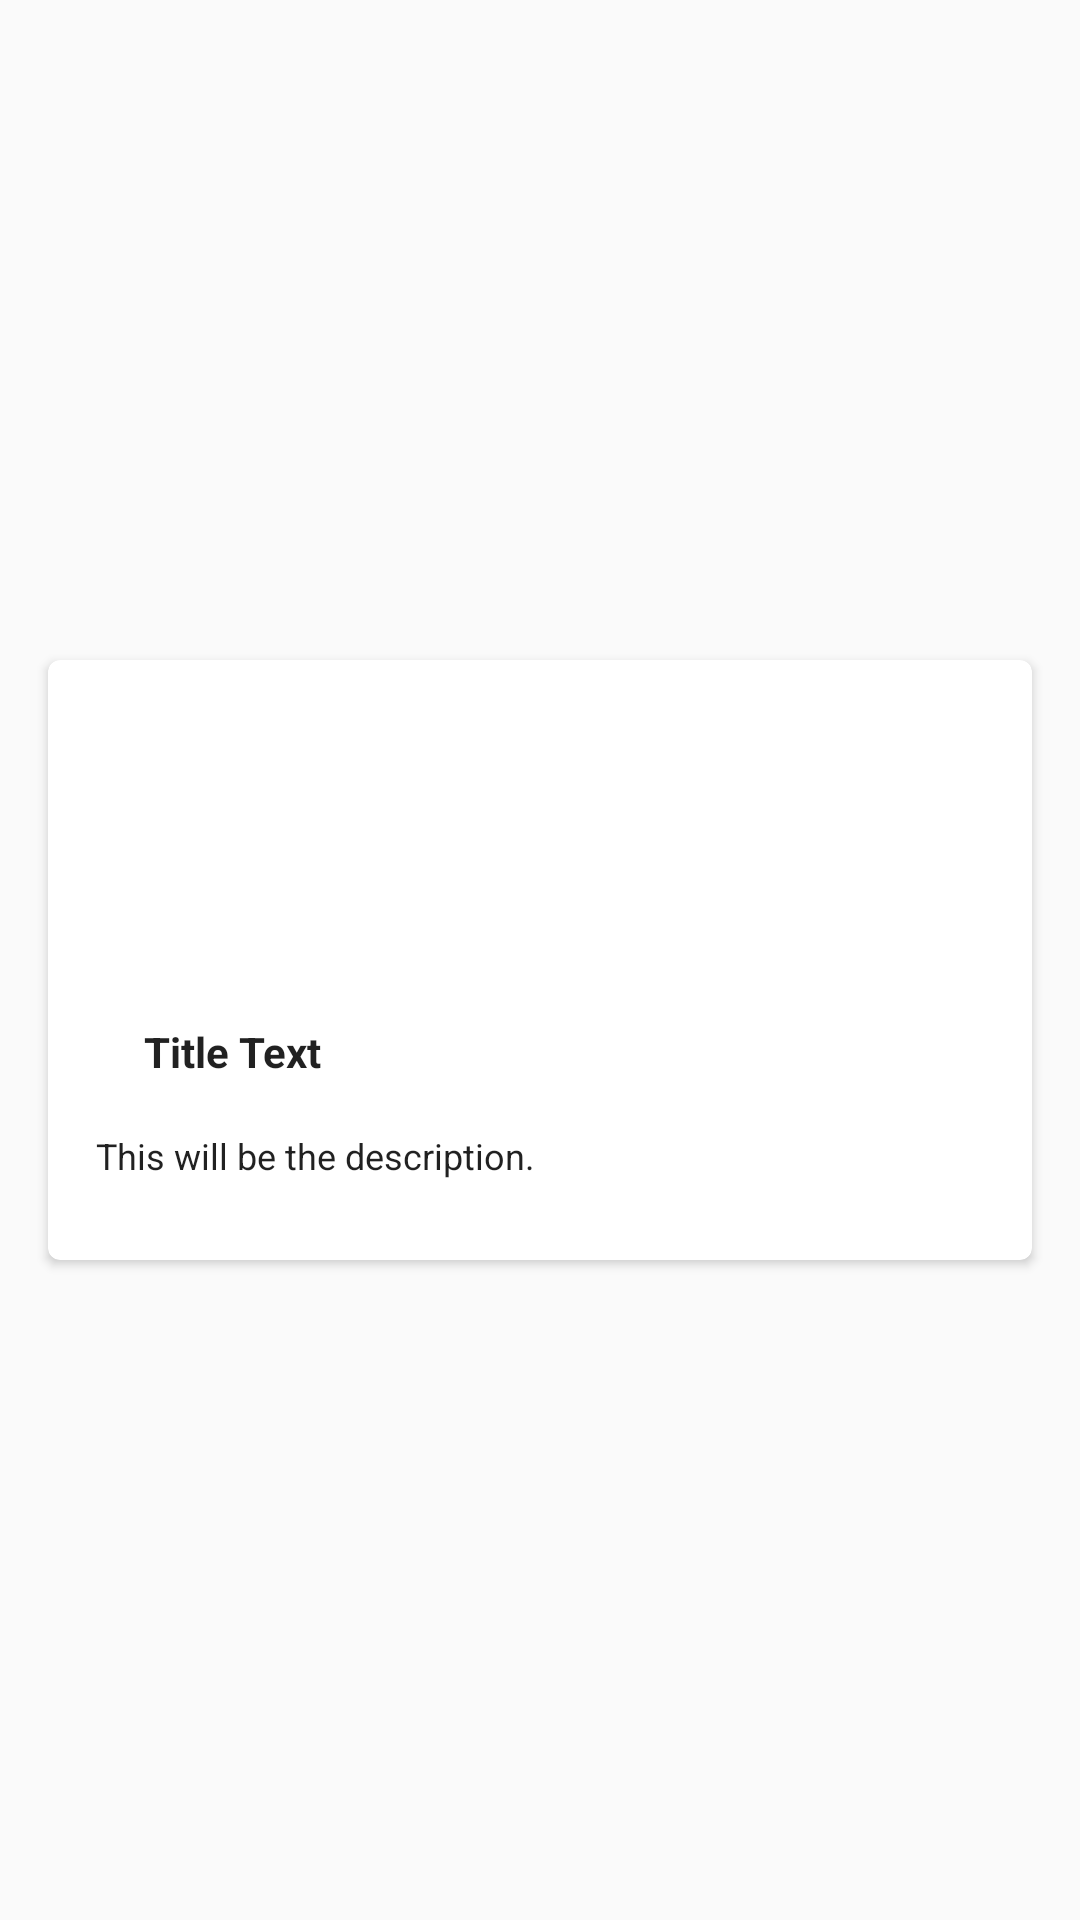

Here is an Android app screen rendered from its layout file. Give the layout XML and the strings, colors and styles it references.
<!-- AndroidManifest.xml: application theme AppTheme -->
<!-- res/layout/trip_card_fragment_item.xml -->
<?xml version="1.0" encoding="utf-8"?>
<LinearLayout xmlns:android="http://schemas.android.com/apk/res/android"
    xmlns:app="http://schemas.android.com/apk/res-auto"
    android:layout_width="wrap_content"
    android:layout_height="wrap_content"
    android:orientation="horizontal">



    
    <android.support.v7.widget.CardView
        xmlns:card_view="http://schemas.android.com/apk/res-auto"
        android:id="@+id/card_view"
        android:layout_gravity="center"
        android:layout_width="match_parent"
        android:layout_height="200dp"
        android:layout_margin="@dimen/activity_vertical_margin"
        android:elevation="3dp"
        card_view:cardCornerRadius="4dp">




        <RelativeLayout
            android:layout_width="match_parent"
            android:layout_height="match_parent">


            <ImageView
                android:id="@+id/tripThumbnail"
                android:layout_width="wrap_content"
                android:layout_height="@dimen/thumbnail_height"
                android:clickable="true"
                android:scaleType="centerCrop"
                android:src="@android:drawable/sym_def_app_icon"
                android:layout_alignEnd="@+id/id"
                android:layout_alignStart="@+id/content" />

            <TextView
                android:id="@+id/id"
                android:layout_width="match_parent"
                android:layout_height="wrap_content"
                android:layout_below="@+id/tripThumbnail"
                android:layout_marginLeft="@dimen/text_margin"
                android:layout_marginRight="@dimen/text_margin"
                android:layout_marginTop="11dp"
                android:text="Title Text"
                android:textAlignment="textStart"
                android:textAppearance="?attr/textAppearanceListItem"
                android:textSize="14sp"
                android:textStyle="bold"
                android:layout_alignStart="@+id/content" />

            <TextView
                android:id="@+id/content"
                android:layout_width="match_parent"
                android:layout_height="wrap_content"
                android:layout_below="@+id/id"
                android:layout_centerHorizontal="true"
                android:layout_marginLeft="@dimen/text_margin"
                android:layout_marginRight="@dimen/text_margin"
                android:layout_marginTop="17dp"
                android:text="This will be the description."
                android:textAppearance="?attr/textAppearanceListItem"
                android:textSize="12sp" />

        </RelativeLayout>

        
    </android.support.v7.widget.CardView>
</LinearLayout>
<!-- resources referenced by this layout -->
<resources>
  <dimen name="activity_vertical_margin">16dp</dimen>
  <dimen name="text_margin">16dp</dimen>
  <dimen name="thumbnail_height">110dp</dimen>
  <style name="AppTheme" parent="Theme.AppCompat.Light.NoActionBar">
  
          
          <item name="colorPrimary">@color/colorPrimary</item>
          <item name="colorPrimaryDark">@color/colorPrimaryDark</item>
          <item name="colorAccent">@color/colorAccent</item>
      </style>
  <color name="colorPrimary">#673AB7</color>
  <color name="colorPrimaryDark">#512DA8</color>
  <color name="colorAccent">#FF4081</color>
</resources>
